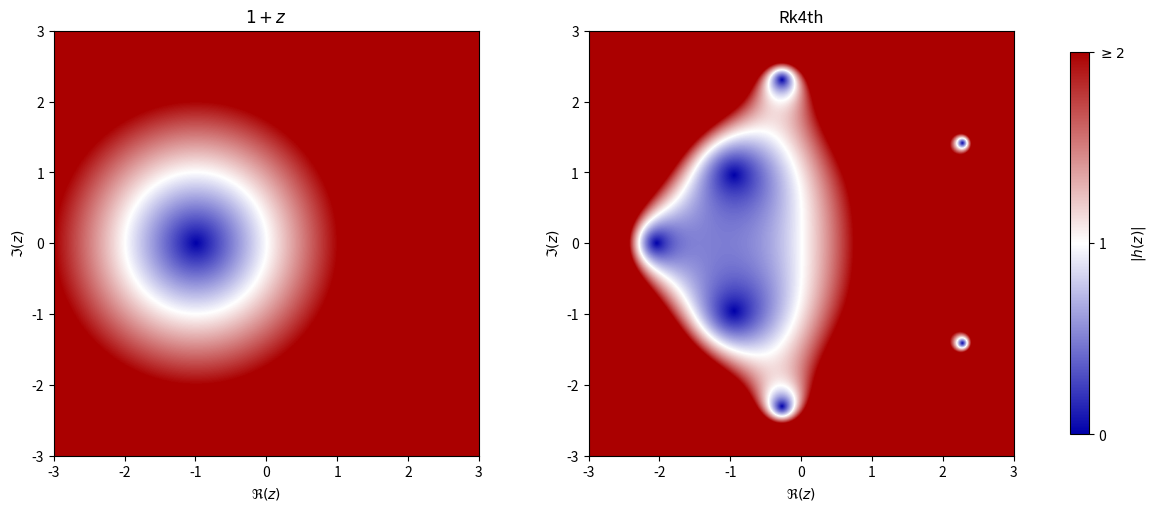

The script that saved this image:
import numpy as np
import matplotlib.pyplot as plt
from matplotlib.colors import LinearSegmentedColormap


# ---------------------------------
# Define your complex functions here
# ---------------------------------
def f(z):
    return 1 + z


def g(z):
    return 1 + z + z * z / 2 + z * z * z / 6 * z * z * z * z / 24


# ---------------------------------
# Map |h(z)| to color scale:
# 0   -> blue
# 1   -> white
# >=2 -> red
# ---------------------------------
def modulus_to_color_value(absH):
    color_value = np.empty_like(absH, dtype=float)

    mask1 = absH <= 1
    mask2 = (absH > 1) & (absH < 2)
    mask3 = absH >= 2

    # [0,1] -> [0,0.5]
    color_value[mask1] = 0.5 * absH[mask1]

    # [1,2] -> [0.5,1]
    color_value[mask2] = 0.5 + 0.5 * (absH[mask2] - 1.0)

    # >=2 -> 1
    color_value[mask3] = 1.0

    return color_value


# ---------------------------------
# Grid in the complex plane
# ---------------------------------
Nx, Ny = 600, 600
x = np.linspace(-3, 3, Nx)
y = np.linspace(-3, 3, Ny)

X, Y = np.meshgrid(x, y)
Z = X + 1j * Y

# Evaluate the functions
F = f(Z)
G = g(Z)

absF = np.abs(F)
absG = np.abs(G)

# Convert to color values
colorF = modulus_to_color_value(absF)
colorG = modulus_to_color_value(absG)

# ---------------------------------
# Colormap: deep blue -> white -> deep red
# ---------------------------------
cmap = LinearSegmentedColormap.from_list(
    "blue_white_red",
    [
        (0.0, "#0000aa"),  # deep blue
        (0.5, "#ffffff"),  # white
        (1.0, "#aa0000"),  # deep red
    ],
)

# ---------------------------------
# Plot
# ---------------------------------
fig, axes = plt.subplots(1, 2, figsize=(12, 5), constrained_layout=True)

im1 = axes[0].imshow(
    colorF,
    extent=[x.min(), x.max(), y.min(), y.max()],
    origin="lower",
    cmap=cmap,
    aspect="equal",
    vmin=0,
    vmax=1,
)
axes[0].set_title(r"$1+z$")
axes[0].set_xlabel(r"$\Re(z)$")
axes[0].set_ylabel(r"$\Im(z)$")

im2 = axes[1].imshow(
    colorG,
    extent=[x.min(), x.max(), y.min(), y.max()],
    origin="lower",
    cmap=cmap,
    aspect="equal",
    vmin=0,
    vmax=1,
)
axes[1].set_title(r"Rk4th")
axes[1].set_xlabel(r"$\Re(z)$")
axes[1].set_ylabel(r"$\Im(z)$")

# Shared colorbar
cbar = fig.colorbar(im2, ax=axes, shrink=0.9)
cbar.set_label(r"$|h(z)|$")
cbar.set_ticks([0.0, 0.5, 1.0])
cbar.set_ticklabels(["0", "1", r"$\geq 2$"])

plt.show()
